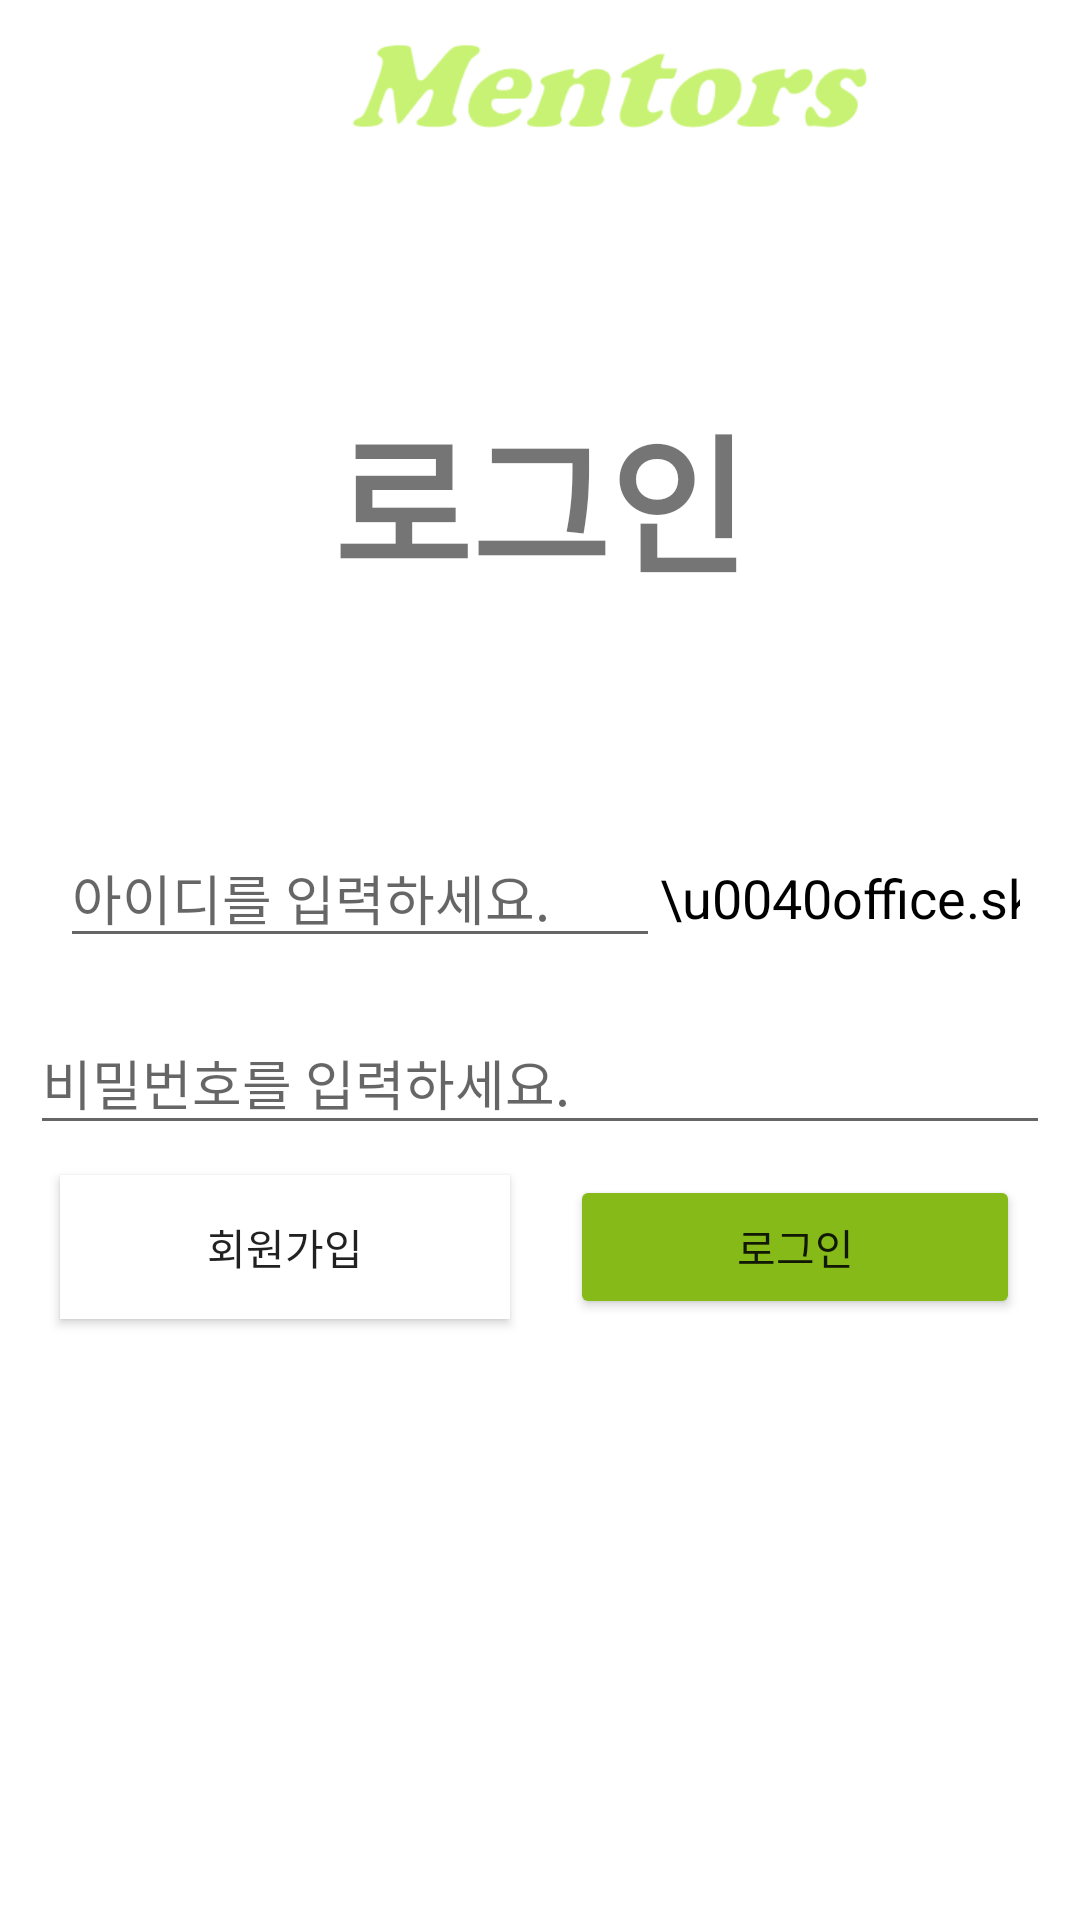

Layout XML and referenced resources for this Android screen:
<!-- AndroidManifest.xml: application theme Theme.Project3 -->
<!-- res/layout/activity_login.xml -->
<?xml version="1.0" encoding="utf-8"?>
<LinearLayout
    xmlns:android="http://schemas.android.com/apk/res/android"
    xmlns:app="http://schemas.android.com/apk/res-auto"
    xmlns:tools="http://schemas.android.com/tools"
    android:layout_width="match_parent"
    android:layout_height="match_parent"
    android:background="@color/colorHealBack"
    tools:context=".LoginActivity"
    android:orientation="vertical">

    <com.google.android.material.appbar.AppBarLayout
        android:layout_width="wrap_content"
        android:layout_height="wrap_content"
        tools:ignore="MissingConstraints">

        <include
            android:id="@+id/toolbar"
            layout="@layout/toolbar"></include>
    </com.google.android.material.appbar.AppBarLayout> //툴바

    <LinearLayout
        android:layout_width="match_parent"
        android:layout_height="match_parent"
        android:orientation="vertical"
        android:padding="10dp">

        <TextView
            android:layout_width="match_parent"
            android:layout_height="200dp"
            android:text="로그인"
            android:layout_gravity="center"
            android:gravity="center"
            android:textSize="50dp"
            android:textStyle="bold"/>

        <com.google.android.material.textfield.TextInputLayout
            android:layout_width="match_parent"
            android:layout_height="wrap_content">
            <LinearLayout
                android:layout_width="match_parent"
                android:layout_height="match_parent"
                android:orientation="horizontal"
                android:padding="10dp">

                <EditText
                    android:id="@+id/etID"
                    android:layout_width="200dp"
                    android:layout_height="wrap_content"
                    android:inputType="textEmailAddress"
                    android:hint="아이디를 입력하세요."/>

                <TextView
                    android:layout_width="200dp"
                    android:layout_height="wrap_content"
                    android:inputType="textEmailAddress"
                    android:text="\u0040office.skhu.ac.kr"
                    android:textColor="#000000"
                    android:textSize="18sp" />
            </LinearLayout>
        </com.google.android.material.textfield.TextInputLayout>

        <com.google.android.material.textfield.TextInputLayout
            android:layout_width="match_parent"
            android:layout_height="wrap_content">

            <EditText
                android:id="@+id/etPWD"
                android:layout_width="match_parent"
                android:layout_height="wrap_content"
                android:inputType="textPassword"
                android:hint="비밀번호를 입력하세요."/>
        </com.google.android.material.textfield.TextInputLayout>

        <LinearLayout
            android:layout_width="match_parent"
            android:layout_height="wrap_content"
            android:orientation="horizontal">
            <Button
                android:id="@+id/btnJoin"
                android:layout_width="wrap_content"
                android:layout_height="wrap_content"
                android:layout_weight="1"
                android:background="#fff"
                android:layout_margin="10dp"
                android:text="회원가입"/>
            <Button
                android:id="@+id/btnLogin"
                android:layout_width="wrap_content"
                android:layout_height="wrap_content"
                android:layout_weight="1"
                android:backgroundTint="@color/colorhead"
                android:layout_margin="10dp"
                android:text="로그인"/>
        </LinearLayout>
    </LinearLayout>
</LinearLayout>
<!-- res/layout/toolbar.xml (included above) -->
<?xml version="1.0" encoding="utf-8"?>
<androidx.appcompat.widget.Toolbar
    xmlns:android="http://schemas.android.com/apk/res/android"
    android:layout_width="match_parent"
    android:layout_height="?attr/actionBarSize"
    android:background="@color/white">

    <LinearLayout
        android:layout_width="390dp"
        android:layout_height="wrap_content"
        android:orientation="horizontal">

        <ImageView
            android:id="@+id/toolbar_leftmenu"
            android:layout_width="26dp"
            android:layout_height="17dp"
            android:layout_gravity="center"
            android:src="@drawable/m"
            android:visibility="invisible"/>

    <ImageView
        android:layout_width="match_parent"
        android:layout_height="wrap_content"
        android:src="@drawable/mentors"
        android:layout_weight="1"/>

    <TextView
        android:layout_width="30dp"
        android:layout_height="30dp"
        android:layout_marginRight="15dp"
        android:layout_gravity="center"/>
    </LinearLayout>
</androidx.appcompat.widget.Toolbar>
<!-- resources referenced by this layout -->
<resources>
  <color name="colorHealBack">#FFFFFF</color>
  <color name="colorhead">#85BA19</color>
  <color name="white">#FFFFFFFF</color>
  <!-- drawable m: png bitmap (drawable-v24, 321 bytes) -->
  <!-- drawable mentors: png bitmap (drawable, 8307 bytes) -->
  <style name="Theme.Project3" parent="Theme.AppCompat.Light.NoActionBar">
          
          <item name="colorPrimary">@color/colorHealBack</item>
          <item name="colorPrimaryDark">@color/purple_700</item>
          <item name="colorAccent">@color/teal_200</item>
          
  
          <item name="android:windowFullscreen">true</item>
      </style>
  <color name="purple_700">#FF3700B3</color>
  <color name="teal_200">#FF03DAC5</color>
</resources>
